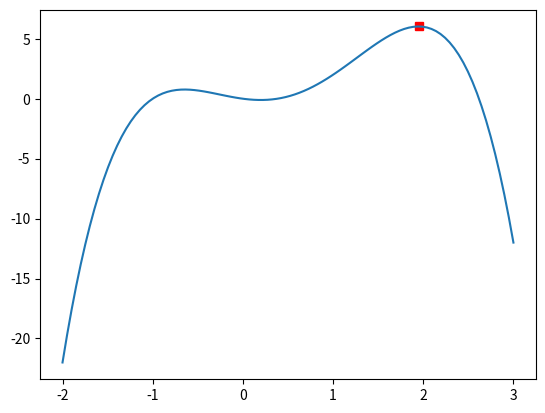

Write the Python code that produced this figure.
import numpy as np
import matplotlib.pyplot as plt

x = np.linspace(-2, 3, 100)

def f(x):
    return -x**4 + 2*x**3 + 2*x**2-x

start = -2
end = 3

iter = -2
max = f(iter)

while(iter < end):
    current = f(iter)
    if(current > f(max)):
        max = iter
    iter += 0.01

print(max)
plt.plot(max, f(max), color="red", marker="s")
plt.plot(x, f(x))
plt.show()
